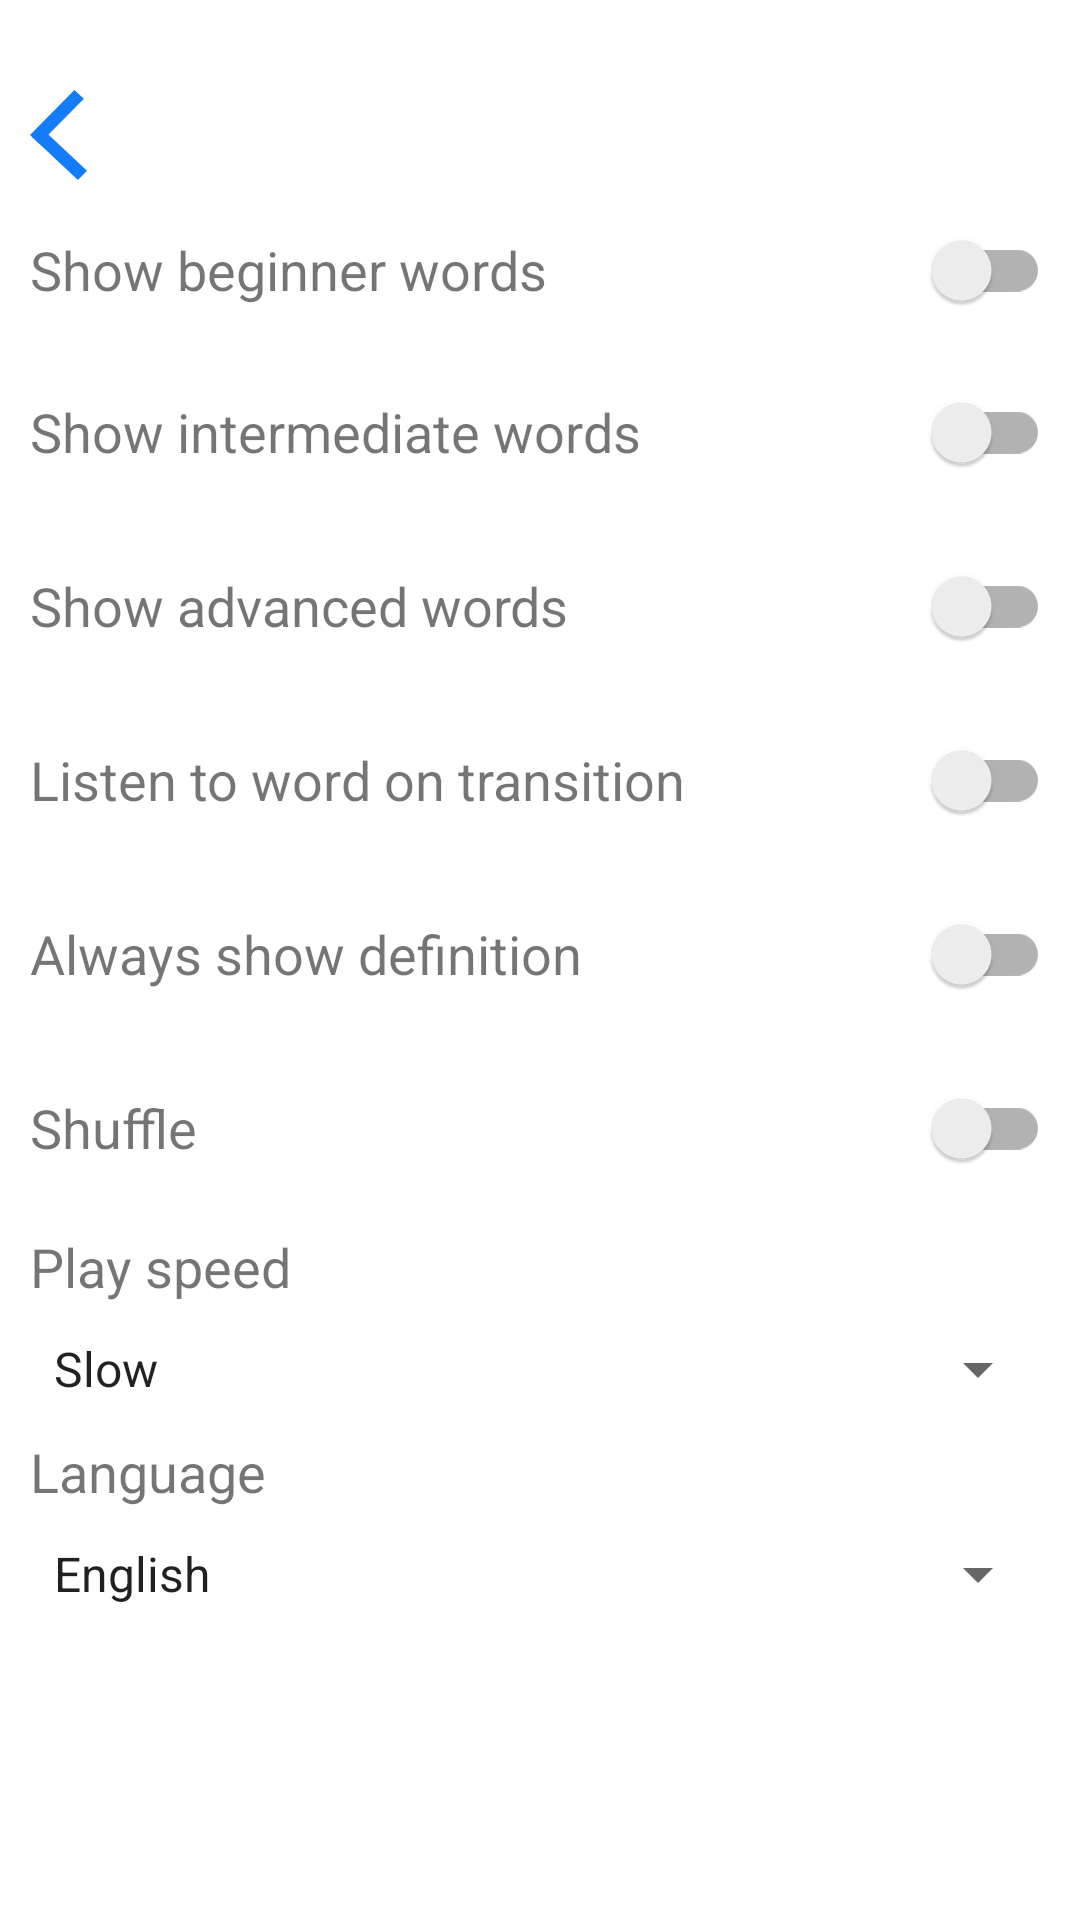

Produce the Android XML layout that renders to this screen, including the resource entries it uses.
<!-- AndroidManifest.xml: application theme Theme.KWords -->
<!-- res/layout/activity_settings.xml -->
<?xml version="1.0" encoding="utf-8"?>
<layout
    xmlns:app="http://schemas.android.com/apk/res-auto"
    xmlns:tools="http://schemas.android.com/tools"
    android:id="@+id/activity_settings"
    android:alwaysRetainTaskState="true"
    android:launchMode="singleInstance"
    xmlns:android="http://schemas.android.com/apk/res/android">
    <data>
        <variable name="viewmodel" type="com.example.kwords.SettingsViewModel" />
    </data>
    <androidx.constraintlayout.widget.ConstraintLayout
        android:layout_width="match_parent"
        android:layout_height="match_parent"
        tools:context=".Settings">
        <ScrollView
            android:layout_width="match_parent"
            android:layout_height="match_parent"
            android:padding="10dp">
            <RelativeLayout
                android:layout_width="match_parent"
                android:layout_height="match_parent"
                android:layout_marginTop="20dp"
                app:layout_constraintEnd_toEndOf="parent"
                app:layout_constraintStart_toStartOf="parent"
                app:layout_constraintTop_toTopOf="parent">

                <Button
                    android:id="@+id/settingsButton"
                    android:layout_height="30dp"
                    android:layout_width="19dp"
                    android:background="@drawable/back"
                    android:onClick="onBackClick"
                    app:layout_constraintStart_toStartOf="parent"
                    app:layout_constraintTop_toTopOf="parent" />

                <RelativeLayout
                    android:id="@+id/beginner_settings"
                    android:layout_width="wrap_content"
                    android:layout_below="@+id/settingsButton"
                    android:layout_marginTop="10dp"
                    android:layout_height="40dp"
                    android:layout_gravity="top">

                    <TextView
                        android:id="@+id/show_beginner_words_label"
                        android:layout_width="wrap_content"
                        android:layout_height="wrap_content"
                        android:layout_centerInParent="true"
                        android:layout_alignParentStart="true"
                        android:text="Show beginner words"
                        android:textSize="18sp" />

                    <androidx.appcompat.widget.SwitchCompat
                        android:id="@+id/show_beginner_words_value"
                        android:layout_width="wrap_content"
                        android:layout_height="wrap_content"
                        android:layout_alignParentEnd="true" />
                </RelativeLayout>
                <RelativeLayout
                    android:id="@+id/intermediate_settings"
                    android:layout_width="wrap_content"
                    android:layout_height="wrap_content"
                    android:layout_below="@+id/beginner_settings"
                    android:layout_marginTop="10dp">

                    <TextView
                        android:id="@+id/show_intermediate_words_label"
                        android:layout_width="wrap_content"
                        android:layout_height="wrap_content"
                        android:layout_alignParentStart="true"
                        android:layout_gravity="center_vertical"
                        android:text="Show intermediate words"
                        android:layout_centerInParent="true"
                        android:textSize="18sp" />

                    <androidx.appcompat.widget.SwitchCompat
                        android:id="@+id/show_intermediate_words_value"
                        android:layout_width="wrap_content"
                        android:layout_height="wrap_content"
                        android:layout_alignParentEnd="true" />
                </RelativeLayout>
                <RelativeLayout
                    android:id="@+id/advanced_settings"
                    android:layout_width="wrap_content"
                    android:layout_height="wrap_content"
                    android:layout_below="@+id/intermediate_settings"
                    android:layout_marginTop="10dp">
                    <TextView
                        android:id="@+id/show_advanced_words_label"
                        android:layout_width="wrap_content"
                        android:layout_height="wrap_content"
                        android:layout_alignParentStart="true"
                        android:text="Show advanced words"
                        android:layout_centerInParent="true"
                        android:textSize="18sp" />
                    <androidx.appcompat.widget.SwitchCompat
                        android:id="@+id/show_advanced_words_value"
                        android:layout_width="wrap_content"
                        android:layout_height="wrap_content"
                        android:layout_alignParentEnd="true" />
                </RelativeLayout>
                <RelativeLayout
                    android:id="@+id/listen_to_word"
                    android:layout_width="wrap_content"
                    android:layout_height="wrap_content"
                    android:layout_below="@+id/advanced_settings"
                    android:layout_marginTop="10dp">
                    <TextView
                        android:id="@+id/listen_to_word_label"
                        android:layout_width="wrap_content"
                        android:layout_height="wrap_content"
                        android:layout_alignParentStart="true"
                        android:text="Listen to word on transition"
                        android:layout_centerInParent="true"
                        android:textSize="18sp" />
                    <androidx.appcompat.widget.SwitchCompat
                        android:id="@+id/listen_to_word_value"
                        android:layout_width="wrap_content"
                        android:layout_height="wrap_content"
                        android:layout_alignParentEnd="true" />
                </RelativeLayout>
                <RelativeLayout
                    android:id="@+id/show_definition"
                    android:layout_width="wrap_content"
                    android:layout_height="wrap_content"
                    android:layout_below="@+id/listen_to_word"
                    android:layout_marginTop="10dp">
                    <TextView
                        android:id="@+id/show_definition_label"
                        android:layout_width="wrap_content"
                        android:layout_height="wrap_content"
                        android:layout_alignParentStart="true"
                        android:text="Always show definition"
                        android:layout_centerInParent="true"
                        android:textSize="18sp" />
                    <androidx.appcompat.widget.SwitchCompat
                        android:id="@+id/show_definition_value"
                        android:layout_width="wrap_content"
                        android:layout_height="wrap_content"
                        android:layout_alignParentEnd="true" />
                </RelativeLayout>
                <RelativeLayout
                    android:id="@+id/shuffle"
                    android:layout_width="wrap_content"
                    android:layout_height="wrap_content"
                    android:layout_below="@+id/show_definition"
                    android:layout_marginTop="10dp">
                    <TextView
                        android:id="@+id/shuffle_label"
                        android:layout_width="wrap_content"
                        android:layout_height="wrap_content"
                        android:layout_alignParentStart="true"
                        android:text="Shuffle"
                        android:layout_centerInParent="true"
                        android:textSize="18sp" />
                    <androidx.appcompat.widget.SwitchCompat
                        android:id="@+id/shuffle_value"
                        android:layout_width="wrap_content"
                        android:layout_height="wrap_content"
                        android:layout_alignParentEnd="true" />
                </RelativeLayout>
                <TextView
                    android:id="@+id/play_speed_label"
                    android:layout_width="wrap_content"
                    android:layout_height="wrap_content"
                    android:text="Play speed"
                    android:layout_below="@+id/shuffle"
                    android:layout_marginTop="10dp"
                    android:textSize="18sp" />
                <Spinner
                    android:id="@+id/play_speed_spinner"
                    android:layout_width="match_parent"
                    android:layout_height="wrap_content"
                    android:layout_below="@+id/play_speed_label"
                    android:layout_marginTop="10dp"
                    android:entries="@array/speed_spinner_items"
                    android:selectedItemPosition="@={viewmodel.playSpeedSpinnerPosition}" />
                <TextView
                    android:id="@+id/language_label"
                    android:layout_width="wrap_content"
                    android:layout_height="wrap_content"
                    android:text="Language"
                    android:layout_below="@+id/play_speed_spinner"
                    android:layout_marginTop="10dp"
                    android:textSize="18sp" />
                <Spinner
                    android:id="@+id/language_spinner"
                    android:layout_width="match_parent"
                    android:layout_height="wrap_content"
                    android:layout_below="@+id/language_label"
                    android:layout_marginTop="10dp"
                    android:entries="@array/language_spinner_items" />
            </RelativeLayout>
        </ScrollView>
    </androidx.constraintlayout.widget.ConstraintLayout>
</layout>
<!-- resources referenced by this layout -->
<resources>
  <string-array name="language_spinner_items">
          <item>English</item>
          <item>日本語</item>
          <item>Français</item>
          <item>Español</item>
          <item>Arabic</item>
          <item>монгол хэл</item>
          <item>Tiếng Việt</item>
          <item>ภาษาไทย</item>
          <item>Bahasa Indonesia</item>
          <item>русский язык</item>
      </string-array>
  <string-array name="speed_spinner_items">
          <item>Slow</item>
          <item>Medium</item>
          <item>Fast</item>
      </string-array>
  <!-- drawable back (drawable) -->
  <vector xmlns:android="http://schemas.android.com/apk/res/android"
      android:width="93.44dp"
      android:height="151.32dp"
      android:viewportWidth="93.44"
      android:viewportHeight="151.32">
    <path
        android:pathData="M0.001,75.651l72.854,-75.654l15.458,14.886l-72.854,75.654z"
        android:fillColor="#147cf7"/>
    <path
        android:pathData="M17.798,63.016l75.654,72.854l-14.886,15.458l-75.654,-72.854z"
        android:fillColor="#147cf7"/>
  </vector>
  <style name="Theme.KWords" parent="Theme.MaterialComponents.DayNight.DarkActionBar">
          
          <item name="colorPrimary">@color/purple_500</item>
          <item name="colorPrimaryVariant">@color/purple_700</item>
          <item name="colorOnPrimary">@color/white</item>
          
          <item name="colorSecondary">@color/teal_200</item>
          <item name="colorSecondaryVariant">@color/teal_700</item>
          <item name="colorOnSecondary">@color/black</item>
          
          <item name="android:statusBarColor" tools:targetApi="l">?attr/colorPrimaryVariant</item>
          
          <item name="windowNoTitle">true</item>
      </style>
  <!-- not gathered from this repository: default colours our renderer supplied (Android Studio template values) -->
  <color name="purple_500">#FF6200EE</color>
  <color name="purple_700">#FF3700B3</color>
  <color name="teal_200">#FF03DAC5</color>
  <color name="teal_700">#FF018786</color>
  <color name="black">#FF000000</color>
  <color name="white">#FFFFFFFF</color>
</resources>
